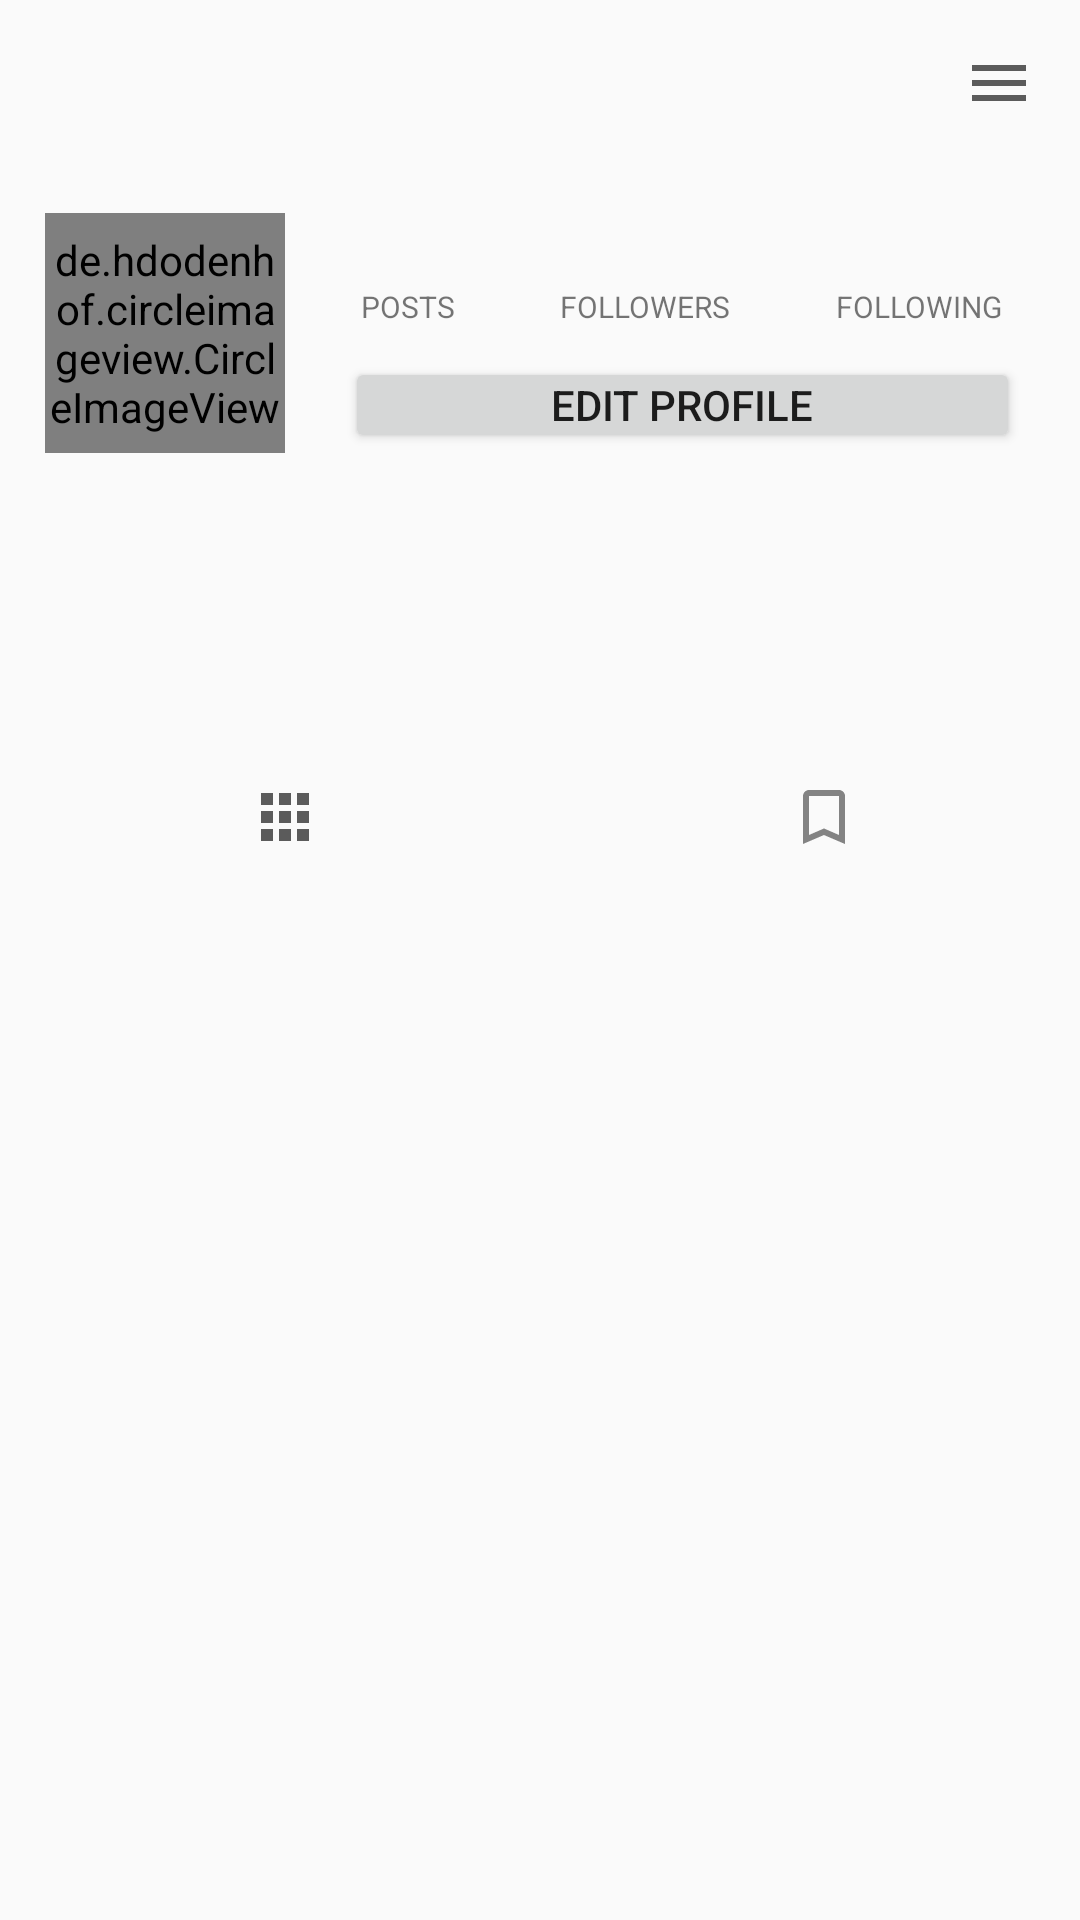

The Android layout XML behind this screen, and the referenced resources:
<!-- AndroidManifest.xml: application theme Theme.Realinsta -->
<!-- res/layout/fragment_profile.xml -->
<?xml version="1.0" encoding="utf-8"?>
<RelativeLayout xmlns:android="http://schemas.android.com/apk/res/android"
    xmlns:tools="http://schemas.android.com/tools"
    android:layout_width="match_parent"
    android:layout_height="match_parent"
    tools:context=".fragment.ProfileFragment">

    <com.google.android.material.appbar.AppBarLayout
        android:layout_width="match_parent"
        android:layout_height="wrap_content"
        android:background="?android:attr/windowBackground"
        android:id="@+id/bar">

        <androidx.appcompat.widget.Toolbar
            android:layout_width="match_parent"
            android:layout_height="wrap_content"
            android:background="?android:attr/windowBackground"
            android:id="@+id/toolbar">

            <RelativeLayout
                android:layout_width="match_parent"
                android:layout_height="wrap_content">

                <TextView
                    android:layout_width="wrap_content"
                    android:layout_height="wrap_content"
                    android:textSize="18sp"
                    android:maxLines="1"
                    android:textStyle="bold"
                    android:id="@+id/username"
                    android:textColor="@color/colorPrimaryDark"/>

                <ImageView
                    android:layout_width="wrap_content"
                    android:layout_height="wrap_content"
                    android:id="@+id/options"
                    android:src="@drawable/ic_options"
                    android:layout_alignParentEnd="true"
                    android:layout_marginEnd="15dp"/>

            </RelativeLayout>

        </androidx.appcompat.widget.Toolbar>

    </com.google.android.material.appbar.AppBarLayout>

    <ScrollView
        android:layout_width="match_parent"
        android:layout_height="match_parent"
        android:layout_below="@id/bar">

        <LinearLayout
            android:layout_width="match_parent"
            android:layout_height="wrap_content"
            android:orientation="vertical">

            <LinearLayout
                android:layout_width="match_parent"
                android:layout_height="wrap_content"
                android:orientation="horizontal"
                android:id="@+id/top"
                android:padding="15dp">

                <de.hdodenhof.circleimageview.CircleImageView
                    android:layout_width="80dp"
                    android:layout_height="80dp"
                    android:id="@+id/image_profile"/>

                <LinearLayout
                    android:layout_width="match_parent"
                    android:layout_height="80dp"
                    android:orientation="vertical"
                    android:paddingStart="20dp"
                    android:paddingEnd="5dp">

                    <LinearLayout
                        android:layout_width="match_parent"
                        android:layout_height="wrap_content"
                        android:gravity="center"
                        android:orientation="horizontal">

                        <LinearLayout
                            android:layout_width="wrap_content"
                            android:layout_height="wrap_content"
                            android:orientation="vertical">

                            <TextView
                                android:layout_width="wrap_content"
                                android:layout_height="wrap_content"
                                android:id="@+id/posts"
                                android:textColor="@color/colorPrimaryDark"
                                android:layout_gravity="center"
                                android:textStyle="bold"
                                android:textSize="18sp"/>

                            <TextView
                                android:layout_width="wrap_content"
                                android:layout_height="wrap_content"
                                android:textSize="10sp"
                                android:text="POSTS"/>

                        </LinearLayout>

                        <LinearLayout
                            android:layout_width="wrap_content"
                            android:layout_height="wrap_content"
                            android:layout_marginStart="35dp"
                            android:orientation="vertical">

                            <TextView
                                android:layout_width="wrap_content"
                                android:layout_height="wrap_content"
                                android:id="@+id/followers"
                                android:textColor="@color/colorPrimaryDark"
                                android:layout_gravity="center"
                                android:textStyle="bold"
                                android:textSize="18sp"/>

                            <TextView
                                android:layout_width="wrap_content"
                                android:layout_height="wrap_content"
                                android:textSize="10sp"
                                android:text="FOLLOWERS"/>

                        </LinearLayout>

                        <LinearLayout
                            android:layout_width="wrap_content"
                            android:layout_height="wrap_content"
                            android:layout_marginStart="35dp"
                            android:orientation="vertical">

                            <TextView
                                android:layout_width="wrap_content"
                                android:layout_height="wrap_content"
                                android:id="@+id/following"
                                android:textColor="@color/colorPrimaryDark"
                                android:layout_gravity="center"
                                android:textStyle="bold"
                                android:textSize="18sp"/>

                            <TextView
                                android:layout_width="wrap_content"
                                android:layout_height="wrap_content"
                                android:textSize="10sp"
                                android:text="FOLLOWING"/>

                        </LinearLayout>

                    </LinearLayout>

                    <Button
                        android:id="@+id/edit_profile"
                        android:layout_width="match_parent"
                        android:layout_height="wrap_content"
                        android:layout_marginTop="10dp"
                        android:minHeight="48dp"
                        android:padding="5dp"
                        android:text="EDIT PROFILE" />

                </LinearLayout>

            </LinearLayout>

            <LinearLayout
                android:layout_width="match_parent"
                android:layout_height="wrap_content"
                android:padding="12dp"
                android:id="@+id/mid"
                android:orientation="vertical">

                <TextView
                    android:layout_width="wrap_content"
                    android:layout_height="wrap_content"
                    android:maxLines="1"
                    android:id="@+id/fullname"
                    android:textStyle="bold"
                    android:textSize="18sp"
                    android:textColor="@color/colorPrimaryDark"/>

                <TextView
                    android:layout_width="wrap_content"
                    android:layout_height="wrap_content"
                    android:layout_marginTop="5dp"
                    android:id="@+id/bio"
                    android:maxLines="5"
                    android:textColor="@color/colorAccent"/>

            </LinearLayout>

            <LinearLayout
                android:layout_width="match_parent"
                android:layout_height="wrap_content"
                android:layout_marginTop="10dp"
                android:layout_marginStart="5dp"
                android:layout_marginEnd="-5dp"
                android:id="@+id/bottom"
                android:orientation="horizontal">

                <ImageButton
                    android:layout_width="0dp"
                    android:layout_height="wrap_content"
                    android:layout_weight="1"
                    android:id="@+id/my_pictures"
                    android:src="@drawable/ic_my_pictures"
                    style="?android:attr/buttonBarButtonStyle"/>

                <ImageButton
                    android:layout_width="0dp"
                    android:layout_height="wrap_content"
                    android:layout_weight="1"
                    android:id="@+id/saved_pictures"
                    android:src="@drawable/ic_save"
                    style="?android:attr/buttonBarButtonStyle"/>

            </LinearLayout>

            <androidx.recyclerview.widget.RecyclerView
                android:layout_width="match_parent"
                android:layout_height="wrap_content"
                android:id="@+id/recucler_view_pictures"/>

            <androidx.recyclerview.widget.RecyclerView
                android:layout_width="match_parent"
                android:layout_height="wrap_content"
                android:visibility="gone"
                android:id="@+id/recucler_view_saved"/>

        </LinearLayout>

    </ScrollView>

</RelativeLayout>
<!-- resources referenced by this layout -->
<resources>
  <color name="colorAccent">#c2bdbf</color>
  <color name="colorPrimaryDark">#000d3d</color>
  <!-- drawable ic_my_pictures (drawable) -->
  <vector xmlns:android="http://schemas.android.com/apk/res/android"
      android:width="24dp"
      android:height="24dp"
      android:viewportWidth="24"
      android:viewportHeight="24"
      android:tint="#333333"
      android:alpha="0.8">
      <path
          android:fillColor="#FF000000"
          android:pathData="M4,8h4L8,4L4,4v4zM10,20h4v-4h-4v4zM4,20h4v-4L4,16v4zM4,14h4v-4L4,10v4zM10,14h4v-4h-4v4zM16,4v4h4L20,4h-4zM10,8h4L14,4h-4v4zM16,14h4v-4h-4v4zM16,20h4v-4h-4v4z"/>
  </vector>
  <!-- drawable ic_options (drawable) -->
  <vector xmlns:android="http://schemas.android.com/apk/res/android"
      android:width="24dp"
      android:height="24dp"
      android:viewportWidth="24"
      android:viewportHeight="24"
      android:tint="#333333"
      android:alpha="0.8">
      <path
          android:fillColor="#FF000000"
          android:pathData="M3,18h18v-2L3,16v2zM3,13h18v-2L3,11v2zM3,6v2h18L21,6L3,6z"/>
  </vector>
  <!-- drawable ic_save (drawable) -->
  <vector xmlns:android="http://schemas.android.com/apk/res/android"
      android:width="24dp"
      android:height="24dp"
      android:viewportWidth="24"
      android:viewportHeight="24"
      android:tint="#333333"
      android:alpha="0.6">
      <path
          android:fillColor="#FF000000"
          android:pathData="M17,3L7,3c-1.1,0 -1.99,0.9 -1.99,2L5,21l7,-3 7,3L19,5c0,-1.1 -0.9,-2 -2,-2zM17,18l-5,-2.18L7,18L7,5h10v13z"/>
  </vector>
  <style name="Theme.Realinsta" parent="Base.Theme.Realinsta" />
  <style name="Base.Theme.Realinsta" parent="Theme.AppCompat.Light.NoActionBar">
          
          
          
          <item name="colorPrimary">@color/colorPrimary</item>
          <item name="colorPrimaryDark">@color/colorPrimaryDark</item>
          <item name="colorAccent">@color/colorAccent</item>
      </style>
  <color name="colorPrimary">#455cde</color>
</resources>
